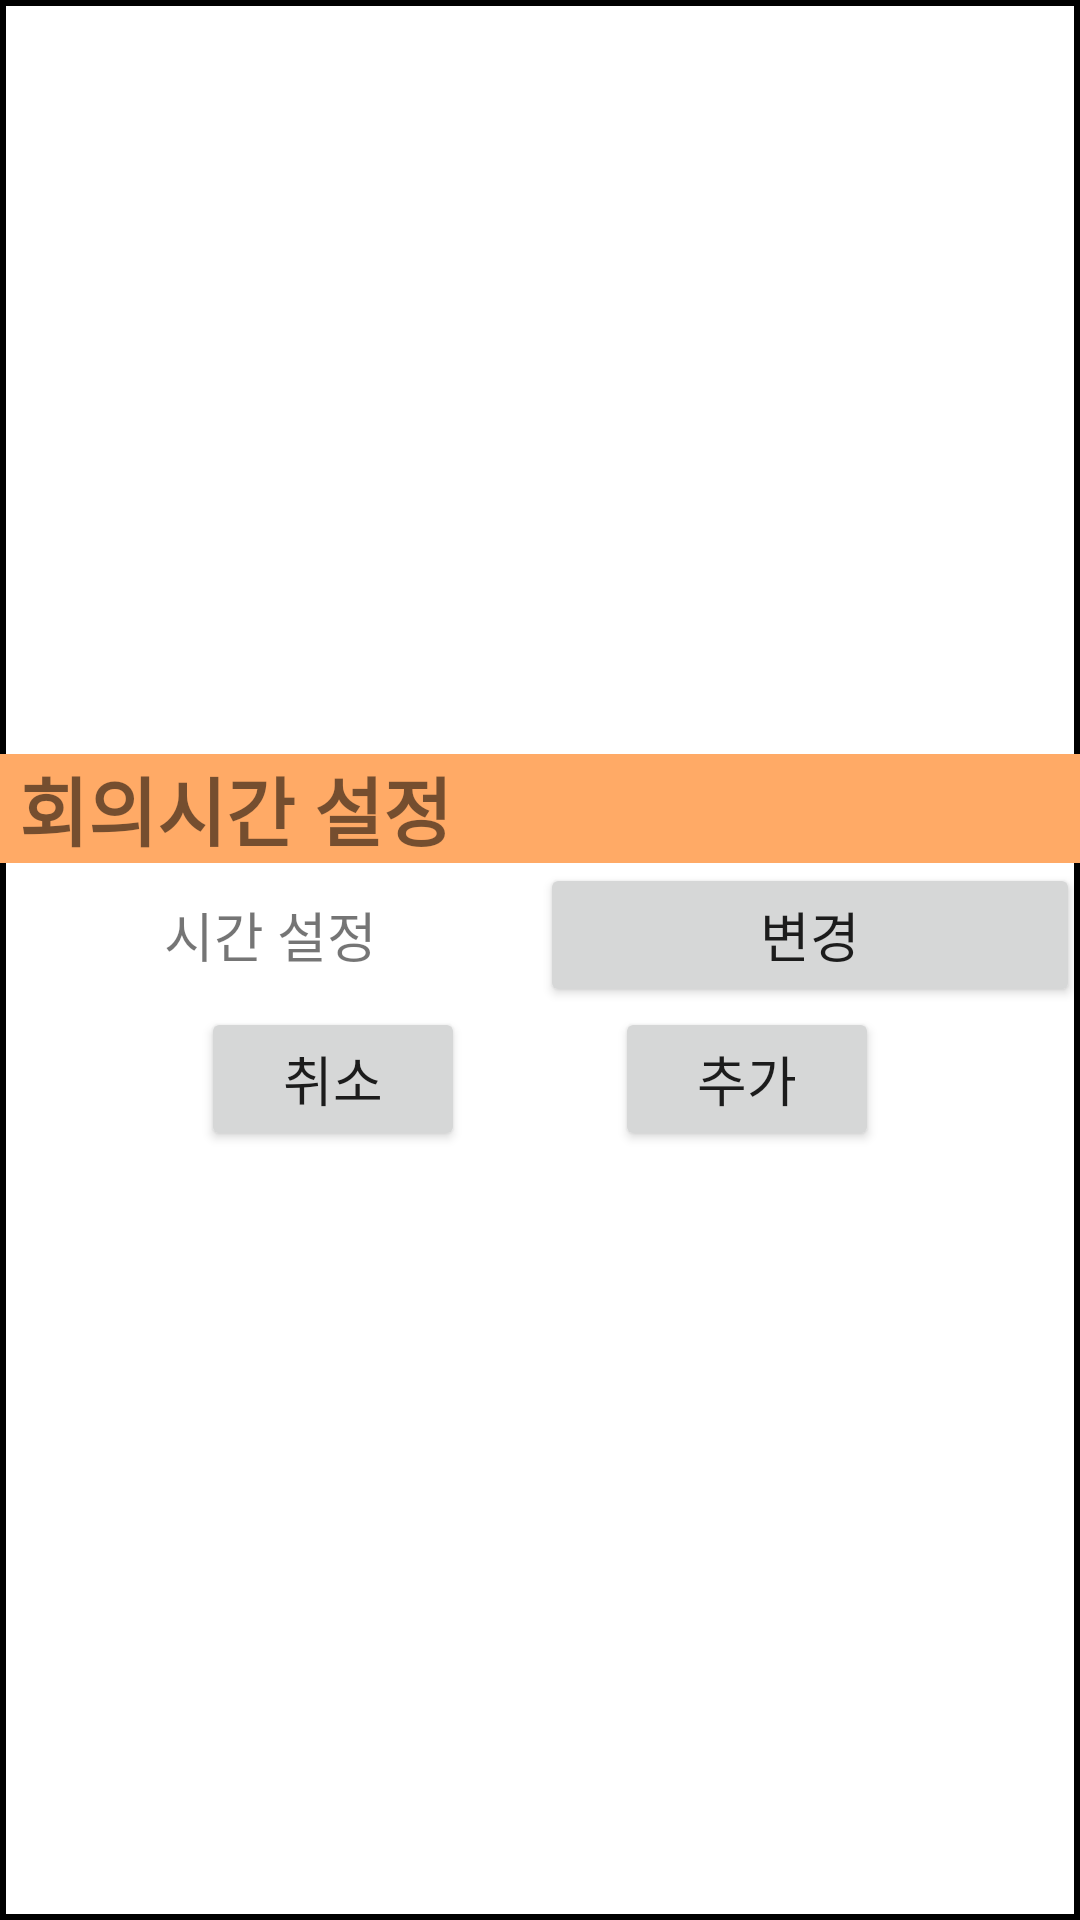

Layout XML and referenced resources for this Android screen:
<!-- AndroidManifest.xml: application theme Theme.TeamOne -->
<!-- res/layout/activity_caculategroupmeeting.xml -->
<?xml version="1.0" encoding="utf-8"?>
<LinearLayout xmlns:android="http://schemas.android.com/apk/res/android"
    android:layout_width="match_parent"
    android:layout_height="wrap_content"
    android:layout_gravity="center"
    android:layout_marginHorizontal="30dp"
    android:gravity="center"
    android:orientation="vertical"
    android:background="@drawable/layout_border"
    android:layout_marginVertical="25dp"
    >


    <TextView
        android:background="@color/mainColor"
        android:id="@+id/textView10"
        android:layout_width="match_parent"
        android:layout_height="wrap_content"
        android:text=" 회의시간 설정"
        android:textSize="25sp"
        android:textStyle="bold" />

    <LinearLayout
        android:layout_width="match_parent"
        android:layout_height="wrap_content"
        android:orientation="horizontal">
        <TextView
            android:layout_width="0dp"
            android:layout_height="match_parent"
            android:layout_weight="1"
            android:gravity="center"
            android:text="시간 설정"
            android:textSize="18sp"
            android:id="@+id/timeSetting"/>
        <Button
            android:id="@+id/BtnTimesetting"
            android:layout_width="0dp"
            android:layout_height="match_parent"
            android:layout_weight="1"
            android:text="변경"
            android:textSize="18sp"
            />
    </LinearLayout>
    <LinearLayout
        android:layout_width="match_parent"
        android:layout_height="wrap_content"
        android:gravity="center"
        android:layout_marginBottom="5dp">

        <Button
            android:id="@+id/calculateScheduleCancel"
            android:text="취소"
            android:textSize="18sp"
            android:layout_width="wrap_content"
            android:layout_height="wrap_content"
            android:layout_marginRight="40dp">
        </Button>

        <Button
            android:id="@+id/calculateSchedule"
            android:text="추가"
            android:textSize="18sp"
            android:layout_width="wrap_content"
            android:layout_height="wrap_content"
            android:layout_marginLeft="10dp"></Button>
    </LinearLayout>
</LinearLayout>
<!-- resources referenced by this layout -->
<resources>
  <color name="mainColor">#FFFFaa66</color>
  <!-- drawable layout_border (drawable) -->
  <?xml version="1.0" encoding="utf-8"?>
  <layer-list xmlns:android="http://schemas.android.com/apk/res/android">
      <item>
          <shape android:shape="rectangle">
  
              <stroke android:width="2dp"
                  android:color="@color/black"/>
              <solid android:color="@color/layerBGColor"></solid>
          </shape>
      </item>
  </layer-list>
  <style name="Theme.TeamOne" parent="Theme.AppCompat.Light">
          
          <item name="colorPrimary">#C14E41</item>
          <item name="colorPrimaryVariant">@color/mainColor</item>
          <item name="colorOnPrimary">@color/white</item>
  
          
          <item name="colorSecondary">@color/teal_200</item>
          <item name="colorSecondaryVariant">@color/teal_700</item>
          <item name="colorOnSecondary">@color/black</item>
          
          <item name="windowActionBar">false</item>
          <item name="windowNoTitle">true</item>
          <item name="android:statusBarColor" tools:targetApi="l">@color/mainColor</item>
          
      </style>
  <color name="black">#FF000000</color>
  <color name="layerBGColor">#FFFFFFFF</color>
  <color name="white">#FFFFFFFF</color>
  <color name="teal_200">#FF03DAC5</color>
  <color name="teal_700">#FF018786</color>
</resources>
